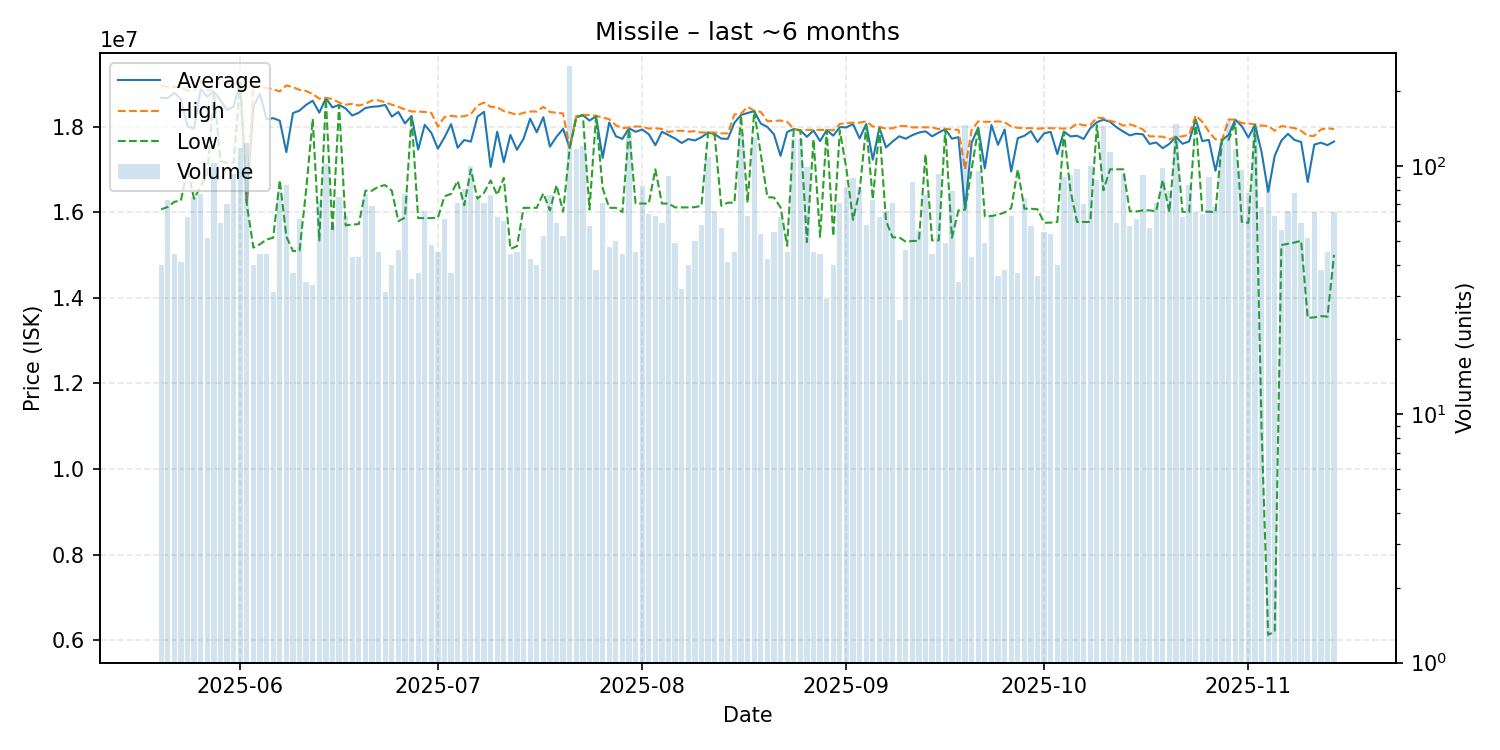

The file beside this chart, header and first rows:
date, average, highest, lowest, order_count, volume
2025-05-20, 18668750, 18955000, 16065000, 36, 40
2025-05-21, 18662603, 18930000, 16120000, 44, 73
2025-05-22, 18790227, 18930000, 16240000, 35, 44
2025-05-23, 18639512, 18900000, 16270000, 25, 41
2025-05-24, 18001613, 18840000, 17000000, 38, 62
2025-05-25, 17952400, 18840000, 16310000, 51, 75
2025-05-26, 18869610, 19060000, 16605000, 51, 77
2025-05-27, 18699020, 18850000, 16880000, 40, 51
2025-05-28, 18820000, 18830000, 18820000, 60, 103
2025-05-29, 18613898, 19070000, 17195000, 38, 59
2025-05-30, 18386714, 19020000, 17150000, 48, 70
2025-05-31, 18464946, 19005000, 17160000, 64, 93
2025-06-01, 19030000, 19030000, 19030000, 56, 118
2025-06-02, 16220000, 16240000, 16180000, 47, 123
2025-06-03, 18471500, 18960000, 15170000, 38, 40
2025-06-04, 18764773, 18935000, 15250000, 36, 44
2025-06-05, 18169545, 18900000, 15360000, 38, 44
2025-06-06, 18195161, 18870000, 15400000, 29, 31
2025-06-07, 18135823, 18820000, 16750000, 52, 79
2025-06-08, 17401071, 18960000, 15430000, 55, 84
2025-06-09, 18312973, 18920000, 15090000, 32, 37
2025-06-10, 18371967, 18855000, 15100000, 45, 61
2025-06-11, 18506471, 18830000, 16510000, 23, 34
2025-06-12, 18601818, 18760000, 18175000, 27, 33
2025-06-13, 18324028, 18650000, 15340000, 36, 72
2025-06-14, 18660000, 18670000, 18650000, 63, 102
2025-06-15, 18447018, 18640000, 15550000, 43, 57
2025-06-16, 18505067, 18560000, 18500000, 35, 75
2025-06-17, 18422222, 18510000, 15690000, 39, 63
2025-06-18, 18256744, 18530000, 15710000, 26, 43
2025-06-19, 18321860, 18490000, 15720000, 31, 43
2025-06-20, 18432208, 18530000, 16500000, 41, 77
2025-06-21, 18461304, 18610000, 16500000, 39, 69
2025-06-22, 18471556, 18610000, 16600000, 35, 45
2025-06-23, 18504194, 18565000, 16630000, 30, 31
2025-06-24, 18231750, 18510000, 16500000, 31, 40
2025-06-25, 18340435, 18460000, 15790000, 33, 46
2025-06-26, 18072597, 18400000, 15870000, 47, 77
2025-06-27, 18245714, 18350000, 18240000, 27, 35
2025-06-28, 17460541, 18350000, 15860000, 28, 37
2025-06-29, 18038636, 18340000, 15860000, 54, 66
2025-06-30, 17852917, 18320000, 15860000, 38, 48
2025-07-01, 17481333, 18000000, 15870000, 32, 45
2025-07-02, 17748033, 18220000, 16370000, 35, 61
2025-07-03, 18054324, 18250000, 16425000, 34, 37
2025-07-04, 17504507, 18230000, 16730000, 29, 71
2025-07-05, 17685185, 18240000, 16160000, 38, 81
2025-07-06, 17645800, 18290000, 17000000, 36, 100
2025-07-07, 18228219, 18490000, 16310000, 36, 73
2025-07-08, 18343239, 18560000, 16450000, 30, 71
2025-07-09, 17056184, 18460000, 16740000, 26, 76
2025-07-10, 17877903, 18450000, 16400000, 33, 62
2025-07-11, 17166667, 18360000, 16800000, 41, 60
2025-07-12, 17802727, 18320000, 15140000, 40, 44
2025-07-13, 17456444, 18270000, 15205000, 36, 45
2025-07-14, 17715357, 18320000, 16100000, 30, 56
2025-07-15, 18183095, 18350000, 16100000, 35, 42
2025-07-16, 17864500, 18350000, 16100000, 32, 40
2025-07-17, 18218077, 18460000, 16440000, 28, 52
2025-07-18, 17528421, 18340000, 16040000, 32, 76
... 119 more rows
